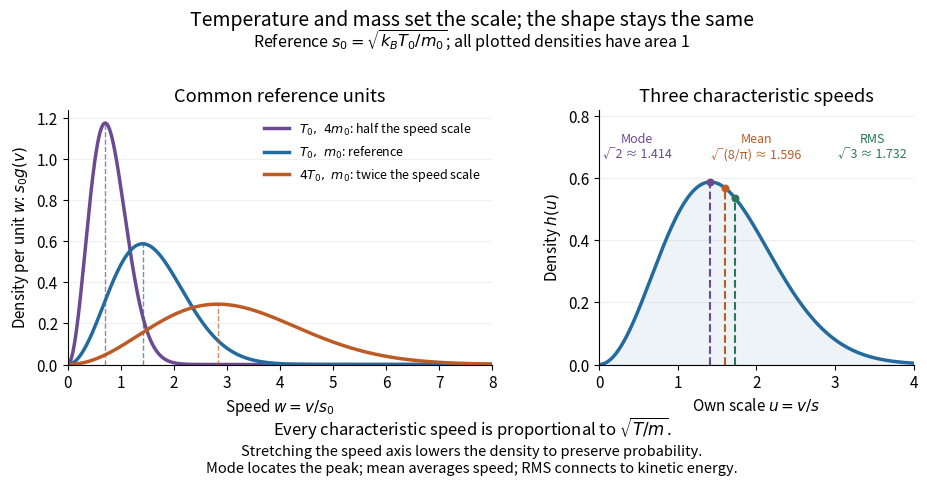

Here is the Python script that generated this plot: (Note: this script raises an exception after producing the figure.)
"""Show Maxwell speed scaling and the mode, mean, and root mean square.

Writes an opaque white PNG with this script's basename in the working directory.
Tested with Python 3.14.4, NumPy 2.3.5, Matplotlib 3.10.7.
"""

from pathlib import Path

import matplotlib.pyplot as plt
import numpy as np


def density(w, scale):
    return np.sqrt(2 / np.pi) * w**2 / scale**3 * np.exp(-w**2 / (2 * scale**2))


def main():
    # Relative T and m give s/s0. Verify areas and moments at each scale.
    cases = [(1.0, 1.0), (4.0, 1.0), (1.0, 4.0)]
    scales = [np.sqrt(temperature / mass) for temperature, mass in cases]
    assert np.allclose(scales, [1.0, 2.0, 0.5])
    check_w = np.linspace(0.0, 30.0, 60001)
    for scale in scales:
        check_density = density(check_w, scale)
        moments = [np.trapezoid(check_w**order * check_density, check_w)
                   for order in range(3)]
        assert np.allclose(moments, [1.0, np.sqrt(8 / np.pi) * scale, 3 * scale**2],
                           atol=1e-10, rtol=0)
        measured_mode = check_w[np.argmax(check_density)]
        assert abs(measured_mode - np.sqrt(2) * scale) < 0.0003
    mode, mean, rms = np.sqrt(2), np.sqrt(8 / np.pi), np.sqrt(3)
    assert mode < mean < rms

    plt.rcParams.update({"font.size": 11, "figure.facecolor": "white",
                         "axes.facecolor": "white", "savefig.facecolor": "white",
                         "axes.spines.top": False, "axes.spines.right": False})
    fig, axes = plt.subplots(1, 2, figsize=(9.4, 5.0), dpi=130,
                             gridspec_kw={"width_ratios": [1.35, 1]})
    fig.subplots_adjust(left=0.07, right=0.97, bottom=0.27, top=0.78, wspace=0.29)
    fig.suptitle("Temperature and mass set the scale; the shape stays the same",
                 y=0.98, fontsize=14)
    fig.text(0.5, 0.905, r"Reference $s_0=\sqrt{k_B T_0/m_0}$; all plotted densities have area 1",
             ha="center", fontsize=11.5)
    left, right = axes
    w = np.linspace(0.0, 8.0, 1601)
    curves = [(0.5, "#6c4a92", r"$T_0,\ 4m_0$: half the speed scale"),
              (1.0, "#236a9e", r"$T_0,\ m_0$: reference"),
              (2.0, "#bd5b25", r"$4T_0,\ m_0$: twice the speed scale")]
    for scale, color, label in curves:
        left.plot(w, density(w, scale), color=color, lw=2.5, label=label)
        peak = np.sqrt(2) * scale
        left.plot([peak, peak], [0, density(peak, scale)], color=color,
                  lw=1.0, ls="--", alpha=0.7)
    left.set(xlim=(0, 8), ylim=(0, 1.24), xlabel=r"Speed $w=v/s_0$",
             ylabel=r"Density per unit $w$: $s_0 g(v)$", title="Common reference units")
    left.legend(loc="upper right", fontsize=9, frameon=False)
    u = np.linspace(0.0, 4.0, 801)
    right.plot(u, density(u, 1.0), color="#236a9e", lw=2.5)
    right.fill_between(u, density(u, 1.0), color="#236a9e", alpha=0.08)
    for value, color in [(mode, "#6c4a92"), (mean, "#bd5b25"), (rms, "#297658")]:
        right.plot([value, value], [0, density(value, 1.0)], ls="--", lw=1.5, color=color)
        right.scatter([value], [density(value, 1.0)], color=color, s=22, zorder=3)
    right.set(xlim=(0, 4), ylim=(0, 0.82), xlabel=r"Own scale $u=v/s$",
              ylabel=r"Density $h(u)$", title="Three characteristic speeds")
    labels = [(0.12, "#6c4a92", "Mode\n√2 ≈ 1.414"),
              (0.50, "#bd5b25", "Mean\n√(8/π) ≈ 1.596"),
              (0.87, "#297658", "RMS\n√3 ≈ 1.732")]
    for x, color, label in labels:
        right.text(x, 0.91, label, color=color, ha="center", va="top", fontsize=9,
                   transform=right.transAxes)
    for ax in axes:
        ax.grid(axis="y", alpha=0.18)
    fig.text(0.5, 0.13, r"Every characteristic speed is proportional to $\sqrt{T/m}$.",
             ha="center", fontsize=12)
    fig.text(0.5, 0.055, "Stretching the speed axis lowers the density to preserve probability.\n"
             "Mode locates the peak; mean averages speed; RMS connects to kinetic energy.",
             ha="center", fontsize=10.5)
    fig.savefig(Path.cwd() / Path(__file__).with_suffix(".png").name,
                facecolor="white", transparent=False)
    plt.close(fig)


if __name__ == "__main__":
    main()
